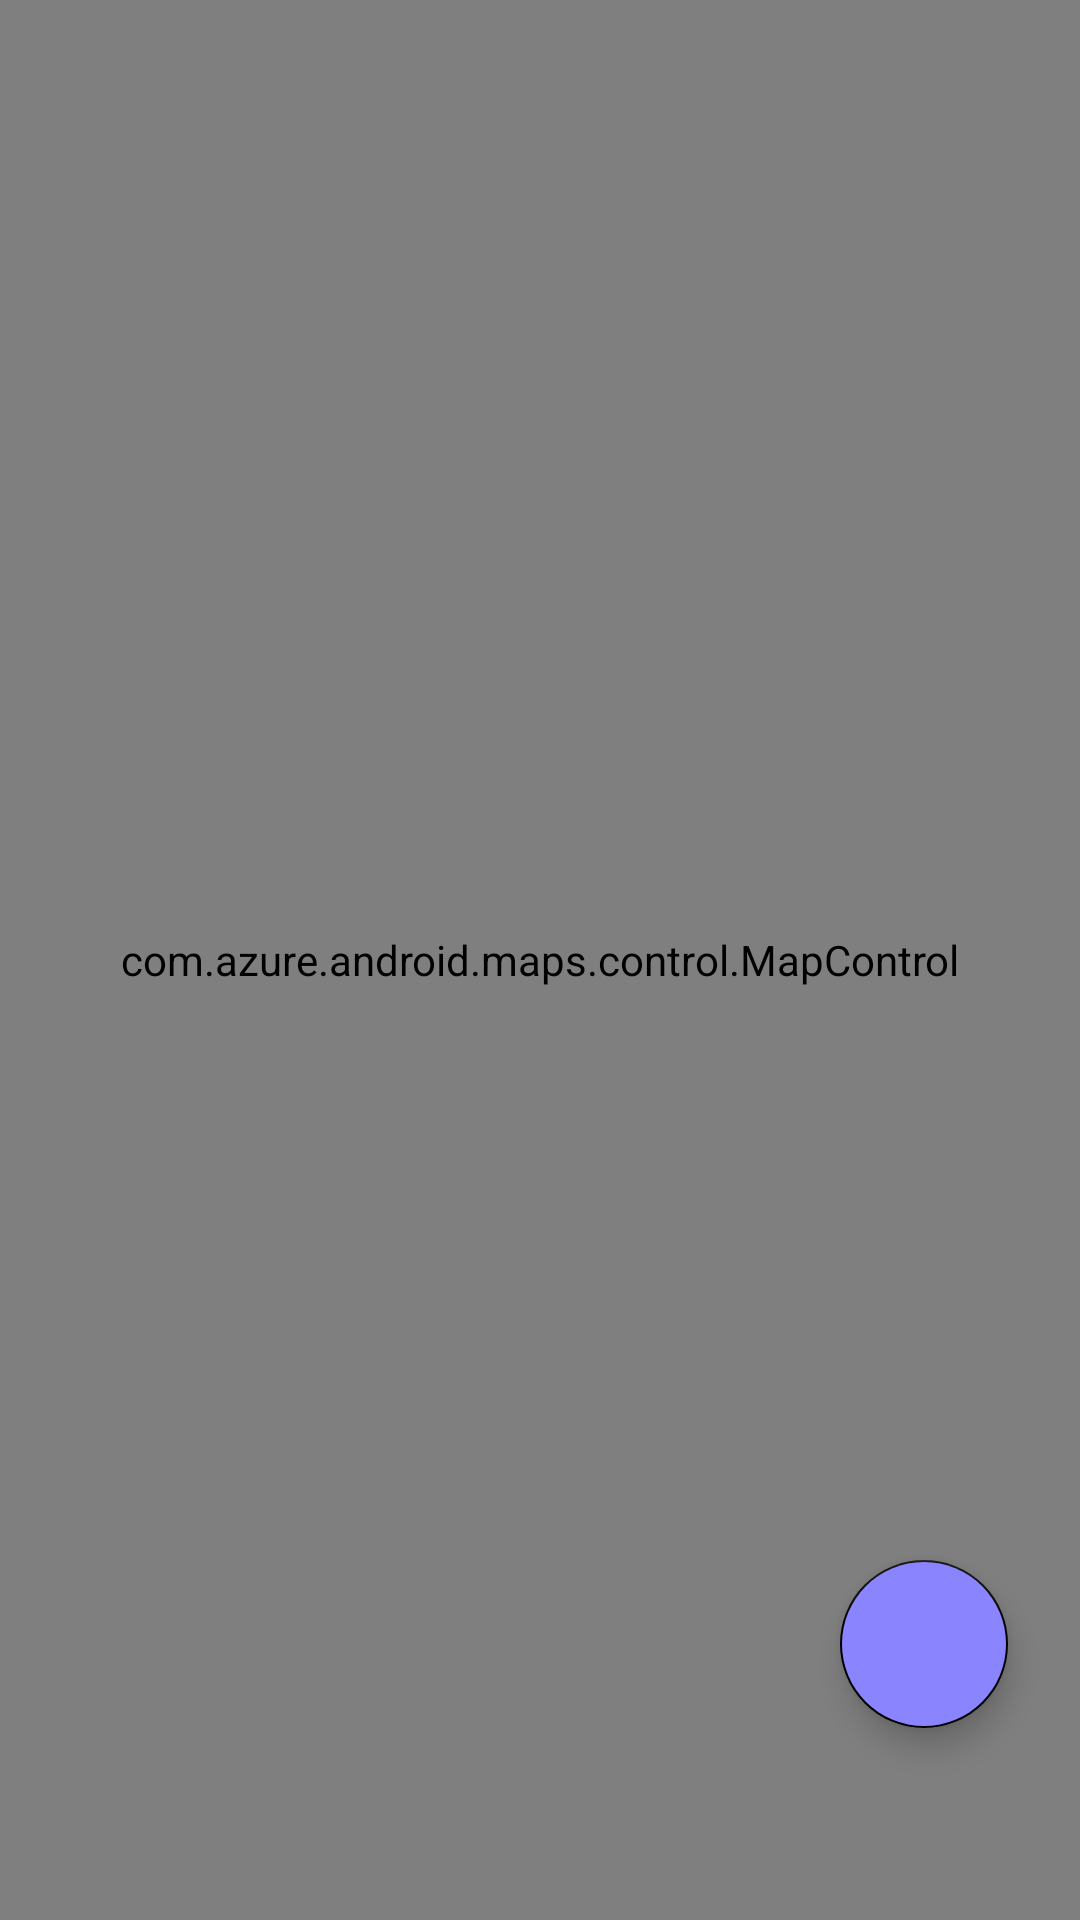

Here is an Android app screen rendered from its layout file. Give the layout XML and the strings, colors and styles it references.
<!-- AndroidManifest.xml: application theme Theme.Cosapa -->
<!-- res/layout/fragment_azure_maps.xml -->
<androidx.constraintlayout.widget.ConstraintLayout xmlns:android="http://schemas.android.com/apk/res/android"
    xmlns:app="http://schemas.android.com/apk/res-auto"
    xmlns:tools="http://schemas.android.com/tools"
    android:layout_width="match_parent"
    android:layout_height="match_parent"
    tools:context=".fragments.doctor.azuremaps.AzureMapsFragment">

    <com.azure.android.maps.control.MapControl
        android:id="@+id/mapcontrol"
        android:layout_width="match_parent"
        android:layout_height="match_parent"
        app:layout_constraintBottom_toBottomOf="parent"
        app:layout_constraintEnd_toEndOf="parent"
        app:layout_constraintStart_toStartOf="parent"
        app:layout_constraintTop_toTopOf="parent" />

    <com.google.android.material.floatingactionbutton.FloatingActionButton
        android:id="@+id/findFab"
        android:layout_width="wrap_content"
        android:layout_height="wrap_content"
        android:layout_marginEnd="24dp"
        android:layout_marginBottom="64dp"
        android:backgroundTint="@color/col2"
        android:src="@drawable/ic_baseline_mic_24"
        app:layout_constraintBottom_toBottomOf="parent"

        app:layout_constraintEnd_toEndOf="parent"
        app:tint="@color/white" />

</androidx.constraintlayout.widget.ConstraintLayout>
<!-- resources referenced by this layout -->
<resources>
  <color name="col2">#8B84FF</color>
  <color name="white">#FFFFFFFF</color>
  <style name="Theme.Cosapa" parent="Theme.MaterialComponents.DayNight.NoActionBar">
          
          <item name="colorPrimary">@color/col1</item>
          <item name="colorPrimaryVariant">@color/col1</item>
          <item name="colorOnPrimary">@color/white</item>
          
          <item name="colorSecondary">@color/black</item>
          <item name="colorSecondaryVariant">@color/teal_700</item>
          <item name="colorOnSecondary">@color/black</item>
          
          <item name="android:statusBarColor" tools:targetApi="l">?attr/colorOnPrimary</item>
          <item name="android:windowLightStatusBar">true</item>
          
      </style>
  <color name="col1">#6C63FF</color>
  <color name="black">#FF000000</color>
  <color name="teal_700">#FF018786</color>
</resources>
